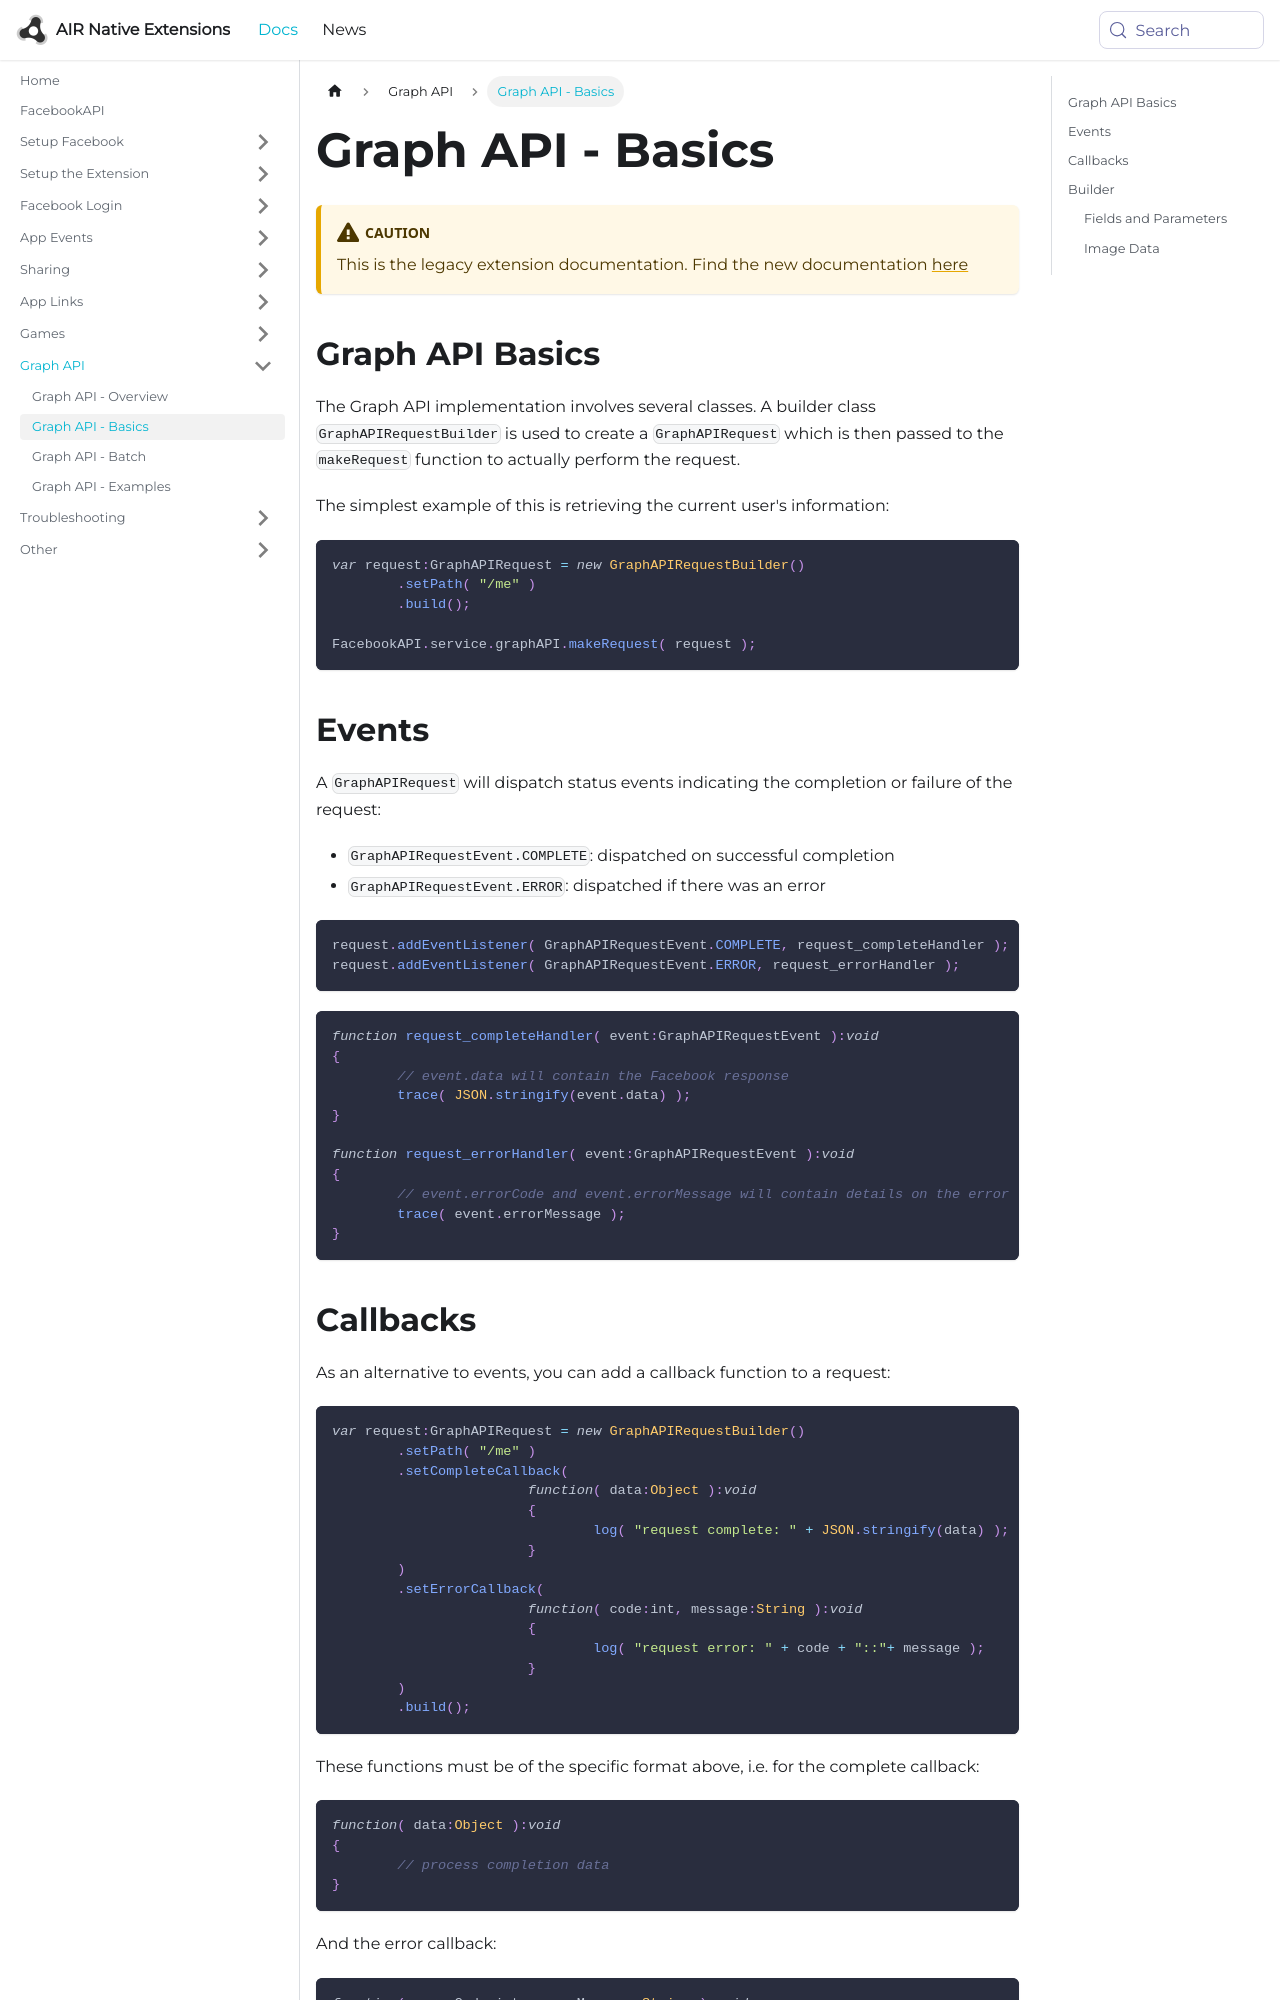

repository: airnativeextensions/nativeextensions-documentation · page: docs/facebookapi-legacy/graph-api---basics/index.html · generator: docusaurus

---
title: Graph API - Basics
sidebar_label: Graph API - Basics
---

:::caution
This is the legacy extension documentation. Find the new documentation [here](../facebookapi/)
:::

## Graph API Basics

The Graph API implementation involves several classes. A builder class `GraphAPIRequestBuilder`
is used to create a `GraphAPIRequest` which is then passed to the `makeRequest` function
to actually perform the request.

The simplest example of this is retrieving the current user's information:

```actionscript
var request:GraphAPIRequest = new GraphAPIRequestBuilder()
	.setPath( "/me" )
	.build();

FacebookAPI.service.graphAPI.makeRequest( request );
```

## Events

A `GraphAPIRequest` will dispatch status events indicating the completion or failure of the 
request:

- `GraphAPIRequestEvent.COMPLETE`: dispatched on successful completion
- `GraphAPIRequestEvent.ERROR`: dispatched if there was an error

```actionscript
request.addEventListener( GraphAPIRequestEvent.COMPLETE, request_completeHandler );
request.addEventListener( GraphAPIRequestEvent.ERROR, request_errorHandler );
```

```actionscript
function request_completeHandler( event:GraphAPIRequestEvent ):void 
{
	// event.data will contain the Facebook response
	trace( JSON.stringify(event.data) );
}

function request_errorHandler( event:GraphAPIRequestEvent ):void 
{
	// event.errorCode and event.errorMessage will contain details on the error
	trace( event.errorMessage );
}
```
